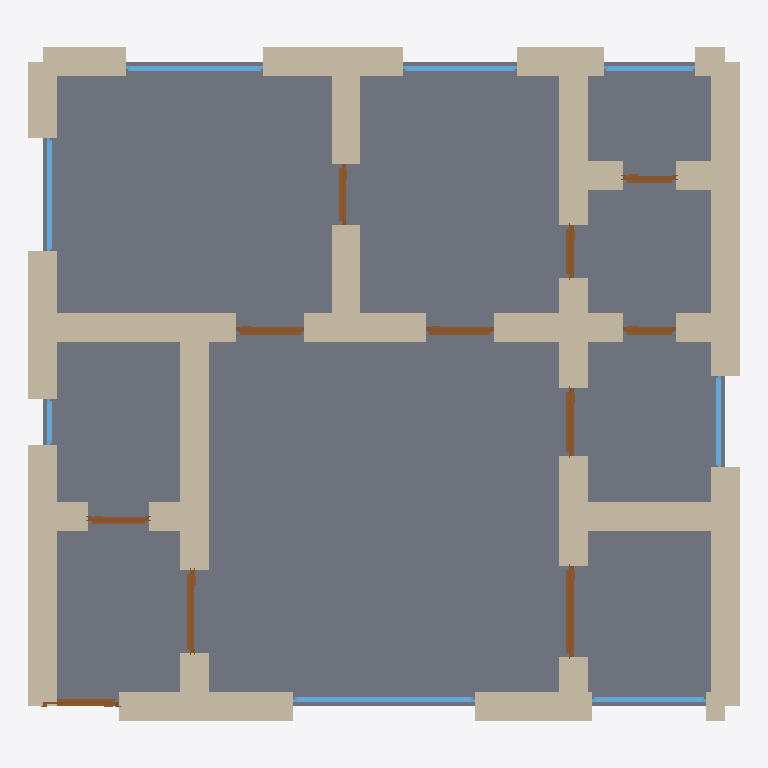
Plan cut of the same IFC building model at storey 'Ground Floor' (level 0.00 m, cut at 1.40 m), seen from above with north up, elements coloured by IFC class: 36 walls (beige), 11 doors (brown), 8 windows (light blue), 1 slab (grey). Cut surfaces are drawn darker.
Extent 9.4 m × 8.9 m × 3.7 m (x, y, z). Storeys (1): Ground Floor at 0.00 m. Elements (56): 36 IfcWall, 11 IfcDoor, 8 IfcWindow, 1 IfcSlab.

HEADER;
FILE_DESCRIPTION(('ViewDefinition[DesignTransferView]'),'2;1');
FILE_NAME('/dev/null','2026-05-05T14:52:10+05:30',(''),(''),'IfcOpenShell 0.8.5','IfcOpenShell 0.8.5','Nobody');
FILE_SCHEMA(('IFC4'));
ENDSEC;
DATA;
#1=IFCPROJECT('3Gm9ustBH2gf9TLdaoEol6',$,'A Naples Quartieri Spagnoli apartment — typical 75 m² in vic',$,$,$,$,(#10),#5);
#12=IFCSITE('3DsmLvaDz5q9n54KCX0r7i',$,'Site',$,$,$,$,$,$,$,$,$,$,$);
#13=IFCBUILDING('1I3fFhm8XFXf0E7kU0mEaO',$,'Building',$,$,$,$,$,$,$,$,$);
#16=IFCBUILDINGSTOREY('0evKya8RH08OYH5t0gFqLh',$,'Ground Floor',$,$,#22,$,$,$,$);
#2426=IFCSLAB('2JSJ0baIn7r8Jcl5a$6JDP',$,'Floor',$,$,#2443,#2438,$,.FLOOR.);
#112=IFCWALL('18W1yYebr2f8dl3qzXZ95o',$,'Exterior Wall',$,$,#133,#128,$,$);
#266=IFCWALL('0n7k7Ifcz61P8BBcyt6Ibx',$,'Exterior Wall',$,$,#287,#282,$,$);
#90=IFCWALL('3krQTsVxz1wQxHBHMJ7fzw',$,'Exterior Wall',$,$,#111,#106,$,$);
#552=IFCWALL('1_dyaorj58D9YorTZYk8Td',$,'Interior Wall',$,$,#573,#568,$,$);
#23=IFCWALL('1S4dCBVz57M80i0W9_OOn7',$,'Exterior Wall',$,$,#45,#39,$,$);
#244=IFCWALL('3iUcmTlgn4nwAael1PWSxV',$,'Exterior Wall',$,$,#265,#260,$,$);
#178=IFCWALL('2c4HCEsbTAJQdxtSDU9zE1',$,'Exterior Wall',$,$,#199,#194,$,$);
#640=IFCWALL('2Iuy7zlq12X89Hd1l5ME2V',$,'Interior Wall',$,$,#661,#656,$,$);
#574=IFCWALL('1Iv$qTo5L4h94qG95kTuIV',$,'Interior Wall',$,$,#595,#590,$,$);
#46=IFCWALL('08hZyNt$bAYPj$PcjWHgUL',$,'Exterior Wall',$,$,#67,#62,$,$);
#750=IFCWALL('2riOYCTj9FOxl2MdIzkzdd',$,'Interior Wall',$,$,#771,#766,$,$);
#156=IFCWALL('0X9SeXy_f9fAcW7iUH3i8r',$,'Exterior Wall',$,$,#177,#172,$,$);
#662=IFCWALL('18VFTpQJ573euGdNzKa$ug',$,'Interior Wall',$,$,#683,#678,$,$);
#684=IFCWALL('2on1a1wUv5b8dmRxUB5DZ8',$,'Interior Wall',$,$,#705,#700,$,$);
#530=IFCWALL('0jVaZpkRD61OG13i2J259X',$,'Interior Wall',$,$,#551,#546,$,$);
#200=IFCWALL('2hA100nDv5gQBzgJwaKqPi',$,'Exterior Wall',$,$,#221,#216,$,$);
#222=IFCWALL('0zLpxZn0PDe86M1QuGb$Ji',$,'Exterior Wall',$,$,#243,#238,$,$);
#508=IFCWALL('1RqT_peVzBIx2S7ewc7kLA',$,'Interior Wall',$,$,#529,#524,$,$);
#420=IFCWALL('3pLMhi_AvFwPPLlOv$gHFm',$,'Interior Wall',$,$,#441,#436,$,$);
#442=IFCWALL('30NZdNeJbBbAtLb1byEu4D',$,'Interior Wall',$,$,#463,#458,$,$);
#398=IFCWALL('3AZnVvNurBEB8SI0fnIayk',$,'Interior Wall',$,$,#419,#414,$,$);
#728=IFCWALL('04fXhVo5T10g9LzUgbGJc8',$,'Interior Wall',$,$,#749,#744,$,$);
#310=IFCWALL('3Yid6UitfFfQam7xqPeil2',$,'Interior Wall',$,$,#331,#326,$,$);
#332=IFCWALL('16cHnf6TnCMwfm8QeWz1$5',$,'Interior Wall',$,$,#353,#348,$,$);
#464=IFCWALL('2F9pDC1wf9Tu5J5dhIjl5Q',$,'Interior Wall',$,$,#485,#480,$,$);
#486=IFCWALL('2sQZSbVVn1vRou7aKnQVJp',$,'Interior Wall',$,$,#507,#502,$,$);
#618=IFCWALL('2G6AMJsOzDGvjsJiQJm8dM',$,'Interior Wall',$,$,#639,#634,$,$);
#288=IFCWALL('2iNu8jKQv2vPpZqw4fbquv',$,'Interior Wall',$,$,#309,#304,$,$);
#596=IFCWALL('0vl5brQRrD9eZdYDjq1hGK',$,'Interior Wall',$,$,#617,#612,$,$);
#376=IFCWALL('1EZEFL2I5Fow62OKuuYN$3',$,'Interior Wall',$,$,#397,#392,$,$);
#706=IFCWALL('00qPZ_SjrA_eF1DjBficOB',$,'Interior Wall',$,$,#727,#722,$,$);
#772=IFCWALL('2plY0nxg59Ke65FQT$ARrh',$,'Interior Wall',$,$,#793,#788,$,$);
#794=IFCWALL('2EmqD_Ffb8HvLwV7K8e3bq',$,'Interior Wall',$,$,#815,#810,$,$);
#1751=IFCWINDOW('3Z6PViAHXEERNHA2y01fa6',$,'Window',$,$,#1805,#1800,$,1.2,2.4,$,$,$);
#354=IFCWALL('3dZRSB4HfBXRROKwljaMRz',$,'Interior Wall',$,$,#375,#370,$,$);
#1071=IFCDOOR('2plLnr5An6$eKVgeFaK8bM',$,'Door',$,$,#1155,#1150,$,2.1,1.2,$,$,$);
#1916=IFCWINDOW('22BZXLqPfEDOq7hEovqT9Z',$,'Window',$,$,#1970,#1965,$,1.2,1.8,$,$,$);
#134=IFCWALL('0251QIesP1UPk0B9Mtm0jo',$,'Exterior Wall',$,$,#155,#150,$,$);
#901=IFCDOOR('35C$Y27lDB3e4FT10hjJYu',$,'Door',$,$,#985,#980,$,2.1,1.1,$,$,$);
#1806=IFCWINDOW('1Jji_rNsXCZwR7PpllnFsL',$,'Window',$,$,#1860,#1855,$,1.2,1.5,$,$,$);
#2026=IFCWINDOW('0p_c_cSkDFnuMrsIhgJ_rl',$,'Window',$,$,#2080,#2075,$,1.2,1.5,$,$,$);
#1971=IFCWINDOW('0nZgnZhRD96wvX7oZAuR0R',$,'Window',$,$,#2025,#2020,$,1.2,1.5,$,$,$);
#1156=IFCDOOR('2xtce01pb8bhKpbMuTKBvZ',$,'Door',$,$,#1240,#1235,$,2.1,0.9,$,$,$);
#1241=IFCDOOR('3zLamePirBagWjsN3NtML6',$,'Door',$,$,#1325,#1320,$,2.1,0.9,$,$,$);
#1326=IFCDOOR('20G82gXzz0Hutko2JUNQ_q',$,'Door',$,$,#1410,#1405,$,2.1,0.9,$,$,$);
#816=IFCDOOR('38CgfwVnj6FwoyYqQ0GO$l',$,'Door',$,$,#900,#895,$,2.1,1.0,$,$,$);
#1861=IFCWINDOW('2_dmGjUDn3dOOoXhRnSzHR',$,'Window',$,$,#1915,#1910,$,1.2,1.2,$,$,$);
#2081=IFCWINDOW('0TSd2yJqz98h2n$W_01u0Z',$,'Window',$,$,#2135,#2130,$,1.2,1.2,$,$,$);
#986=IFCDOOR('17pKuU2mPETvHFAkEyTHNL',$,'Door',$,$,#1070,#1065,$,2.1,0.8,$,$,$);
#1496=IFCDOOR('2S1Mb_ePn4c8cG1DNzP8dp',$,'Door',$,$,#1580,#1575,$,2.1,0.7,$,$,$);
#1666=IFCDOOR('1hlLU_BGb6L99sV3ykjLqq',$,'Door',$,$,#1750,#1745,$,2.1,0.8,$,$,$);
#1411=IFCDOOR('3NyljZC9j3sPkUnj0cLxE7',$,'Door',$,$,#1495,#1490,$,2.1,0.7,$,$,$);
#1581=IFCDOOR('3myMrjdnTEFuMcMS326jqD',$,'Door',$,$,#1665,#1660,$,2.1,0.7,$,$,$);
#68=IFCWALL('0eJdKnnqL5BedIuQI_KLSz',$,'Exterior Wall',$,$,#89,#84,$,$);
#2136=IFCWINDOW('3XoXXqjzHBHAqHRANc$Rob',$,'Window',$,$,#2190,#2185,$,1.2,0.6,$,$,$);
ENDSEC;
